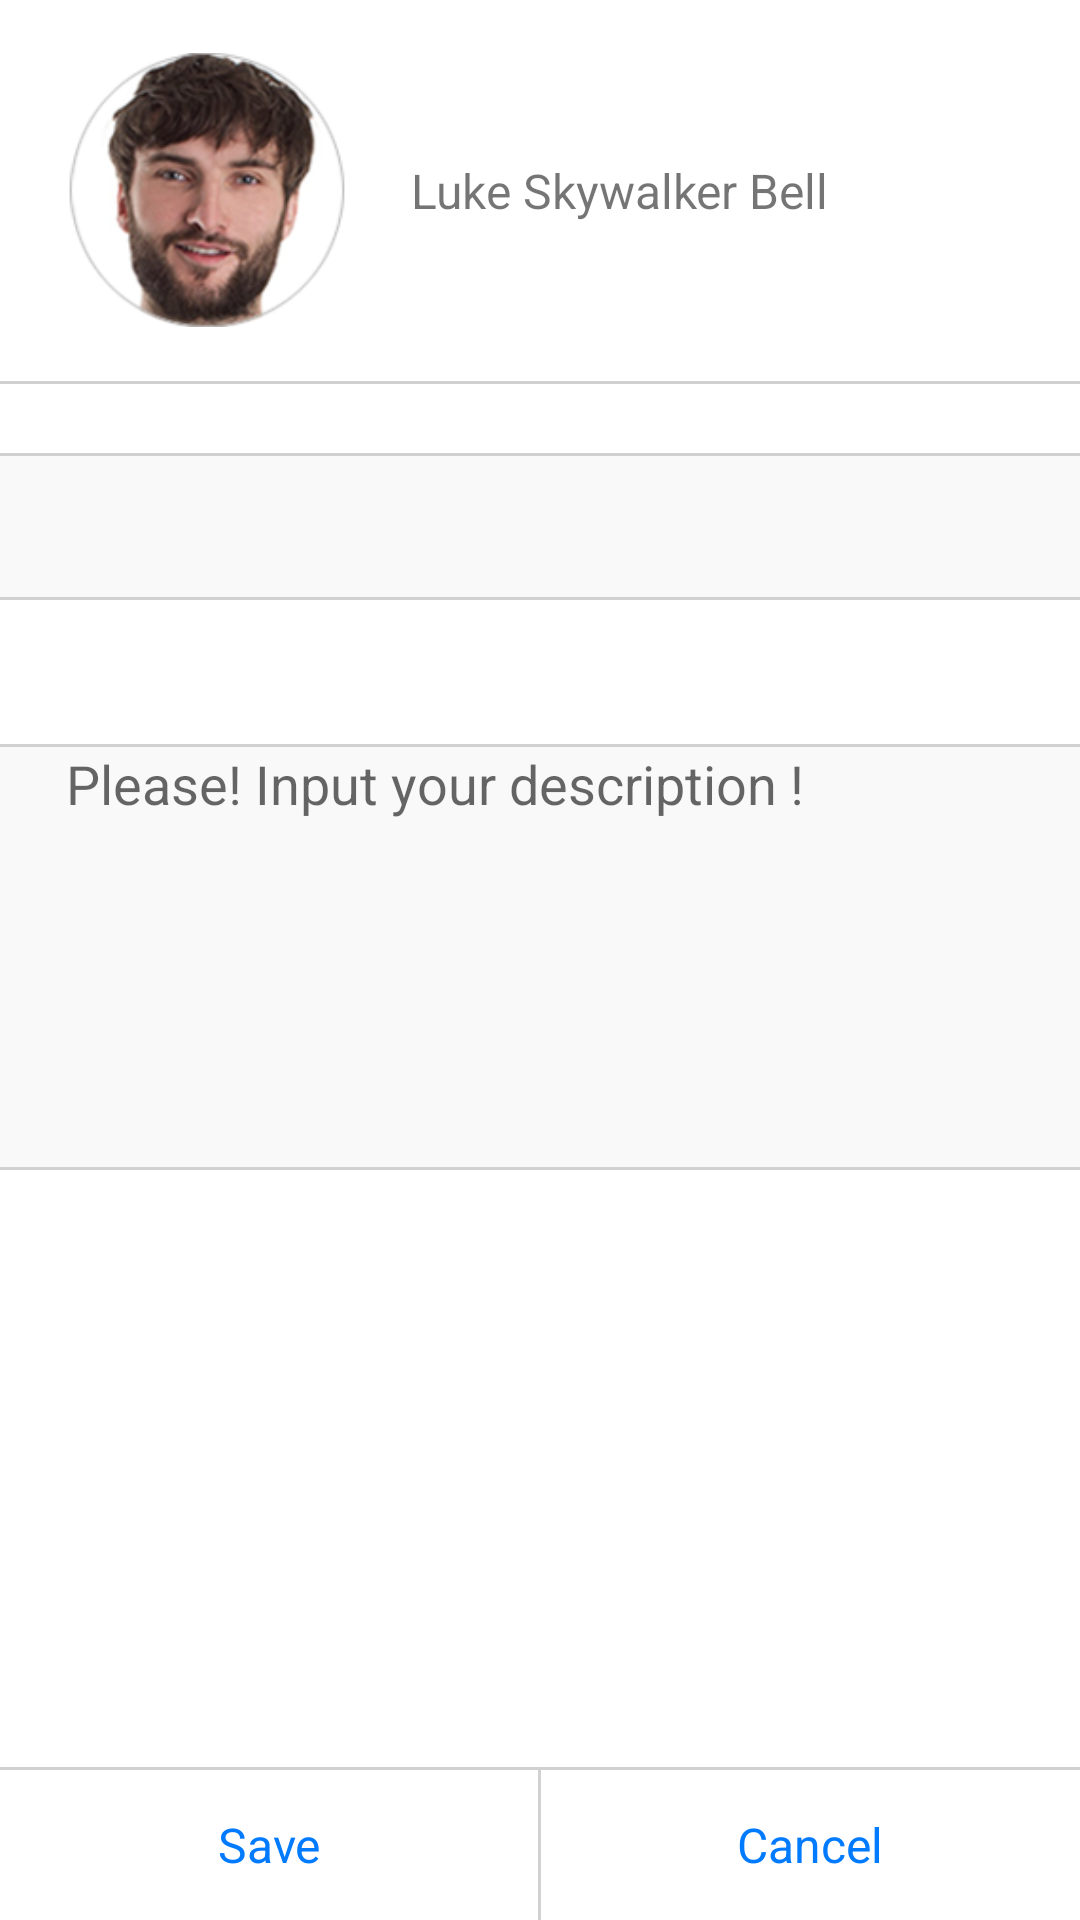

Write the Android layout XML for this screen, with the resource values it uses.
<!-- AndroidManifest.xml: application theme AppTheme -->
<!-- res/layout/fragment_edit_contact.xml -->
<?xml version="1.0" encoding="utf-8"?>
<RelativeLayout xmlns:android="http://schemas.android.com/apk/res/android"
    android:layout_width="match_parent"
    android:layout_height="match_parent"
    android:background="@color/color.white" >

    <ScrollView
        android:id="@+id/scrollView"
        android:layout_width="match_parent"
        android:layout_height="match_parent" >

        <RelativeLayout
            android:id="@+id/rlfirst"
            android:layout_width="match_parent"
            android:layout_height="wrap_content" >

            <RelativeLayout
                android:id="@+id/rltop"
                android:layout_width="fill_parent"
                android:layout_height="127dp" >

                <ImageView
                    android:id="@+id/imgAvatar"
                    android:layout_width="94dp"
                    android:layout_height="94dp"
                    android:layout_centerVertical="true"
                    android:layout_marginLeft="@dimen/activity.margin.left.list_contact"
                    android:src="@drawable/img_lv_avatar_1" />

                <TextView
                    android:id="@+id/tvName"
                    android:layout_width="wrap_content"
                    android:layout_height="wrap_content"
                    android:layout_centerVertical="true"
                    android:layout_marginLeft="@dimen/activity.margin.left.avatar_to_name"
                    android:layout_toRightOf="@+id/imgAvatar"
                    android:text="@string/textview.text.name_contact_items_1"
                    android:textSize="@dimen/textview.text.name_contact_items" />
            </RelativeLayout>

            <View
                android:id="@+id/viewLine1"
                android:layout_width="match_parent"
                android:layout_height="1dp"
                android:layout_below="@+id/rltop"
                android:background="@color/color.view.line" />

            <RelativeLayout
                android:id="@+id/rlEditTextName"
                android:layout_width="match_parent"
                android:layout_height="47dp"
                android:layout_below="@+id/viewLine1"
                android:layout_marginTop="24dp"
                android:background="#f9f9f9" >

                <EditText
                    android:id="@+id/edtName"
                    android:layout_width="match_parent"
                    android:layout_height="match_parent"
                    android:layout_centerVertical="true"
                    android:layout_marginLeft="@dimen/activity.margin.left.list_contact"
                    android:background="#f9f9f9" />
            </RelativeLayout>

            <View
                android:id="@+id/viewLine2"
                android:layout_width="match_parent"
                android:layout_height="1dp"
                android:layout_below="@+id/rltop"
                android:layout_marginTop="24dp"
                android:background="@color/color.view.line" />

            <View
                android:id="@+id/viewLine3"
                android:layout_width="match_parent"
                android:layout_height="1dp"
                android:layout_below="@+id/viewLine2"
                android:layout_marginTop="47dp"
                android:background="@color/color.view.line" />

            <View
                android:id="@+id/viewLine4"
                android:layout_width="match_parent"
                android:layout_height="1dp"
                android:layout_below="@+id/viewLine3"
                android:layout_marginTop="48dp"
                android:background="@color/color.view.line" />

            <View
                android:id="@+id/viewLine5"
                android:layout_width="match_parent"
                android:layout_height="1dp"
                android:layout_below="@+id/viewLine4"
                android:layout_marginTop="140dp"
                android:background="@color/color.view.line" />

            <RelativeLayout
                android:id="@+id/tlEditTextDescription"
                android:layout_width="match_parent"
                android:layout_height="140dp"
                android:layout_below="@+id/rlEditTextName"
                android:layout_marginTop="50dp"
                android:background="#f9f9f9" >

                <EditText
                    android:id="@+id/edtDescription"
                    android:layout_width="match_parent"
                    android:gravity="top"
                    android:hint="@string/textview.text.please_input_decription"
                    android:layout_height="match_parent"
                    android:layout_marginLeft="@dimen/activity.margin.left.list_contact"
                    android:background="#f9f9f9" />
            </RelativeLayout>
        </RelativeLayout>
    </ScrollView>

    <View
        android:id="@+id/viewLine6"
        android:layout_width="match_parent"
        android:layout_height="1dp"
        android:layout_above="@+id/lnBottom"
        android:background="@color/color.view.line" />

    <LinearLayout
        android:id="@+id/lnBottom"
        android:layout_width="match_parent"
        android:layout_height="50dp"
        android:layout_alignParentBottom="true"
        android:background="@color/color.white"
        android:orientation="horizontal" >

        <TextView
            android:id="@+id/tvSave"
            android:layout_width="0dp"
            android:layout_height="match_parent"
            android:layout_weight="1"
            android:gravity="center"
            android:text="@string/button.text.Save"
            android:textColor="#007aff"
            android:textSize="@dimen/textview.text.name_contact_items" />

        <View
            android:layout_width="1dp"
            android:layout_height="match_parent"
            android:background="@color/color.view.line" />

        <TextView
            android:id="@+id/tvCancel"
            android:layout_width="0dp"
            android:layout_height="match_parent"
            android:layout_weight="1"
            android:gravity="center"
            android:text="@string/button.text.Cancel"
            android:textColor="#007aff"
            android:textSize="@dimen/textview.text.name_contact_items" />
    </LinearLayout>

</RelativeLayout>
<!-- resources referenced by this layout -->
<resources>
  <color name="color.view.line">#d1d1d1</color>
  <color name="color.white">#ffffff</color>
  <dimen name="activity.margin.left.avatar_to_name">21dp</dimen>
  <dimen name="activity.margin.left.list_contact">22dp</dimen>
  <dimen name="textview.text.name_contact_items">16dp</dimen>
  <!-- drawable img_lv_avatar_1: png bitmap (drawable-hdpi, 11544 bytes) -->
  <string name="button.text.Cancel">Cancel</string>
  <string name="button.text.Save">Save</string>
  <string name="textview.text.name_contact_items_1">Luke Skywalker Bell</string>
  <string name="textview.text.please_input_decription">Please! Input your description !</string>
  <style name="AppTheme" parent="AppBaseTheme">
          
      </style>
  <style name="AppBaseTheme" parent="Theme.AppCompat.Light">
          
      </style>
</resources>
